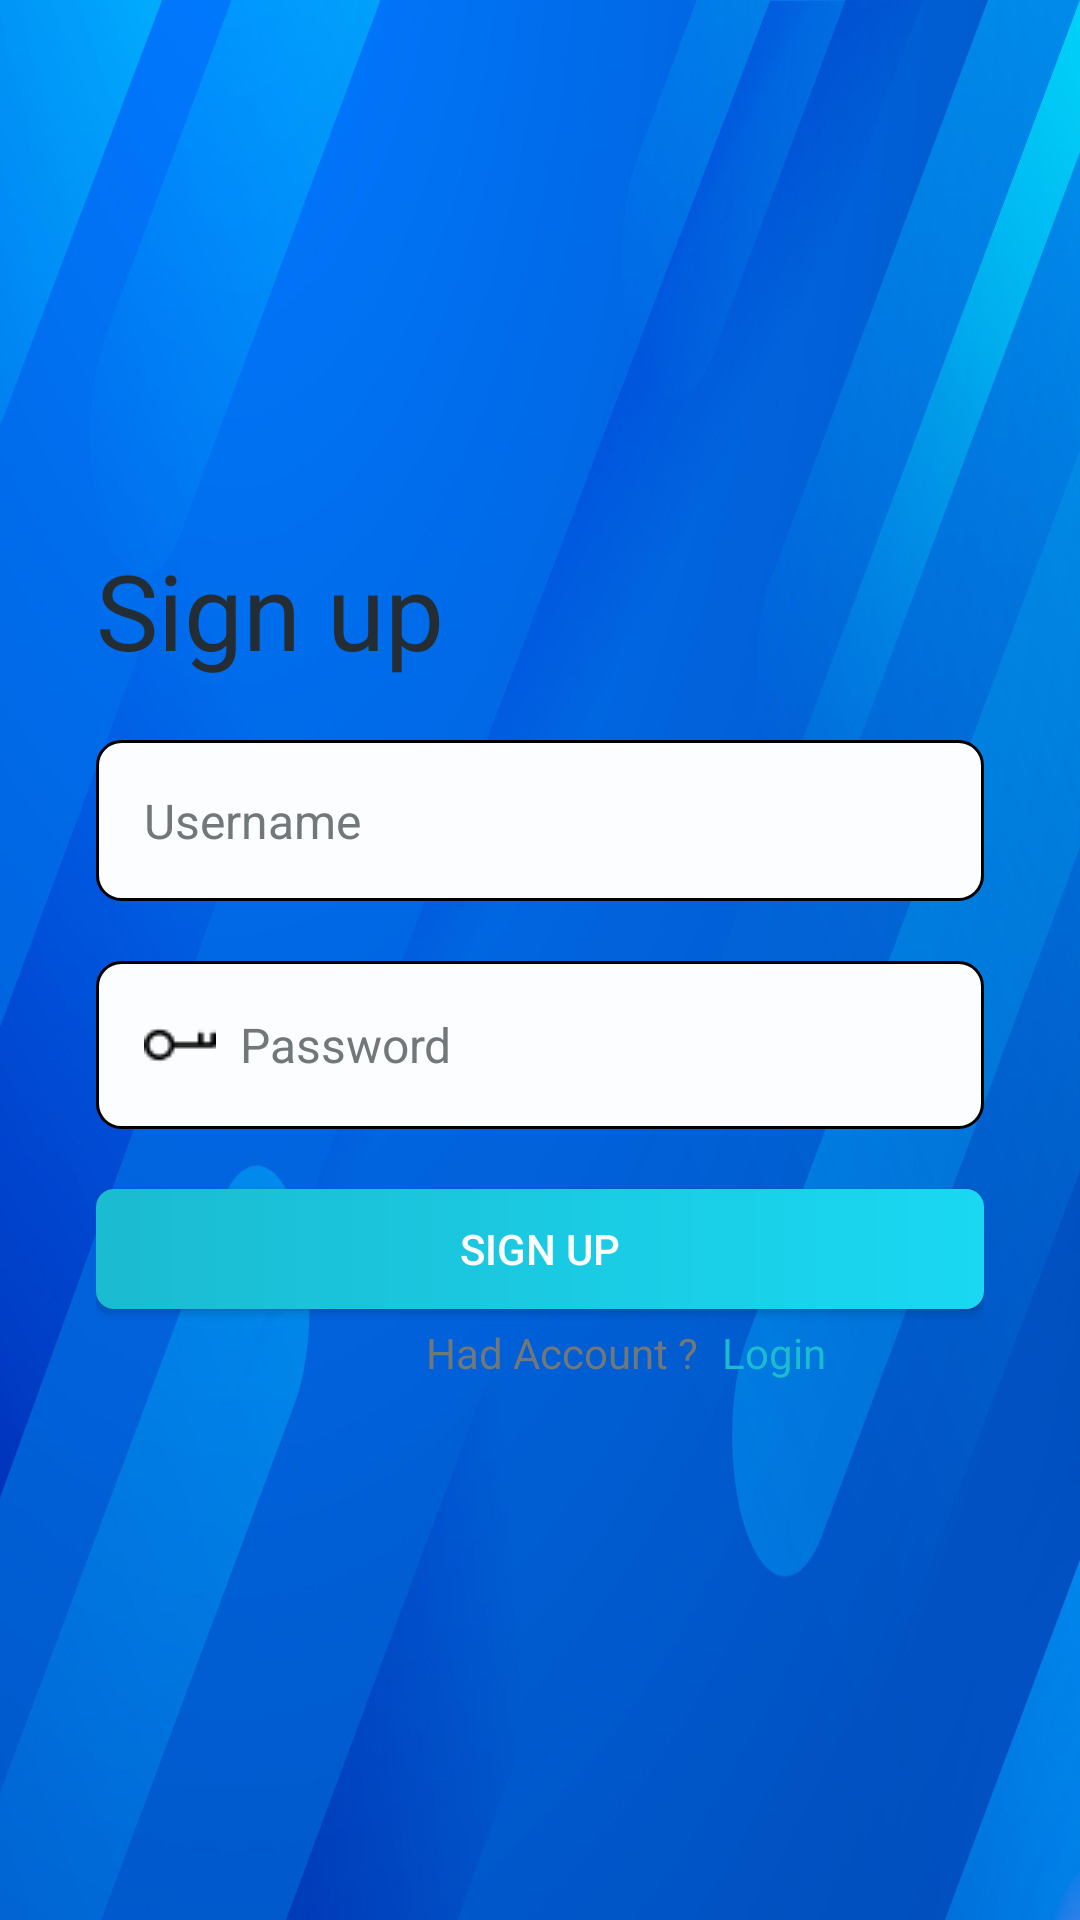

Reconstruct the res/layout file that produces this screen, plus the resources it refers to.
<!-- AndroidManifest.xml: activity theme AppTheme -->
<!-- res/layout/activity_sign_up.xml -->
<?xml version="1.0" encoding="utf-8"?>
<androidx.constraintlayout.widget.ConstraintLayout xmlns:android="http://schemas.android.com/apk/res/android"
    xmlns:app="http://schemas.android.com/apk/res-auto"
    xmlns:tools="http://schemas.android.com/tools"
    android:layout_width="match_parent"
    android:layout_height="match_parent"
    android:background="@drawable/background"
    tools:context=".SignUpActivity">

    <RelativeLayout
        android:padding="@dimen/dp16"
        android:id="@+id/layoutSub"
        android:background="@drawable/custom_layout"
        app:layout_constraintLeft_toLeftOf="parent"
        app:layout_constraintTop_toTopOf="parent"
        app:layout_constraintRight_toRightOf="parent"
        app:layout_constraintBottom_toBottomOf="parent"
        android:layout_margin="@dimen/dp16"
        android:layout_width="match_parent"
        android:layout_height="wrap_content"
        >

        <TextView
            android:id="@+id/textViewSignUpTitle"
            android:layout_width="wrap_content"
            android:layout_height="wrap_content"
            android:layout_alignParentTop="true"
            android:paddingBottom="@dimen/dp8"
            android:text="@string/sign_up"
            android:textColor="@color/neutral1"
            android:textSize="35sp" />

        <EditText
            android:id="@+id/ediUsername"
            android:layout_width="match_parent"
            android:layout_height="wrap_content"
            android:layout_below="@id/textViewSignUpTitle"
            android:layout_marginTop="12dp"
            android:autofillHints="username"
            android:background="@drawable/custom_edi"
            android:drawableStart="@drawable/user"
            android:drawablePadding="@dimen/dp8"
            android:hint="@string/username"
            android:inputType="text"
            android:textColor="@color/neutral1"
            android:padding="@dimen/dp16"
            android:textColorHint="@color/neutral3"
            android:textSize="@dimen/sp16" />

        <EditText
            android:id="@+id/ediPassword"
            android:layout_width="match_parent"
            android:layout_height="wrap_content"
            android:layout_below="@id/ediUsername"
            android:layout_marginTop="@dimen/dp20"
            android:autofillHints="password"
            android:textColor="@color/neutral1"
            android:background="@drawable/custom_edi"
            android:drawableStart="@drawable/key"
            android:drawablePadding="@dimen/dp8"
            android:hint="@string/password"
            android:inputType="textPassword"
            android:letterSpacing="0.0"
            android:padding="@dimen/dp16"
            android:textColorHint="@color/neutral3"
            android:textSize="@dimen/sp16" />

        <androidx.appcompat.widget.AppCompatButton
            android:id="@+id/butSignUp"
            android:layout_width="match_parent"
            android:layout_height="40dp"
            android:layout_below="@id/ediPassword"
            android:layout_marginTop="@dimen/dp20"
            android:background="@drawable/custom_button"
            android:gravity="center"
            android:text="@string/sign_up"
            android:textAllCaps="true"
            android:textColor="@color/neutral6"
            android:textSize="@dimen/sp14"
            tools:ignore="TouchTargetSizeCheck" />

        <TextView
            android:id="@+id/textViewNewUser"
            android:layout_width="wrap_content"
            android:layout_height="wrap_content"
            android:layout_below="@id/butSignUp"
            android:layout_marginStart="@dimen/dp110"
            android:layout_marginTop="@dimen/dp5"
            android:text="@string/had_account"
            android:textColor="@color/neutral3"
            android:textSize="@dimen/sp14" />

        <TextView
            android:id="@+id/textViewLogin"
            android:layout_width="wrap_content"
            android:layout_height="wrap_content"
            android:layout_below="@id/butSignUp"
            android:layout_centerHorizontal="true"
            android:layout_marginTop="@dimen/dp5"
            android:layout_toEndOf="@id/textViewNewUser"
            android:paddingStart="@dimen/dp8"
            android:text="@string/login"
            android:textColor="@color/primary"
            android:textSize="@dimen/sp14" />

    </RelativeLayout>
</androidx.constraintlayout.widget.ConstraintLayout>
<!-- resources referenced by this layout -->
<resources>
  <color name="neutral1">#242D33</color>
  <color name="neutral3">#72777A</color>
  <color name="neutral6">#FBFDFE</color>
  <color name="primary">#1BBBD1</color>
  <dimen name="dp110">110dp</dimen>
  <dimen name="dp16">16dp</dimen>
  <dimen name="dp20">20dp</dimen>
  <dimen name="dp5">5dp</dimen>
  <dimen name="dp8">8dp</dimen>
  <dimen name="sp14">14sp</dimen>
  <dimen name="sp16">16sp</dimen>
  <!-- drawable background: png bitmap (drawable, 429507 bytes) -->
  <!-- drawable custom_button (drawable) -->
  <?xml version="1.0" encoding="utf-8"?>
  <shape xmlns:android="http://schemas.android.com/apk/res/android">
      <gradient
          android:startColor="#1BBBD1"
          android:endColor="#1AD8F2"
          android:type="linear"
          />
      <corners android:radius="6dp"/>
  </shape>
  <!-- drawable custom_edi (drawable) -->
  <?xml version="1.0" encoding="utf-8"?>
  <shape xmlns:android="http://schemas.android.com/apk/res/android">
      <corners android:radius="8dp"/>
      <stroke android:color="#000000"
          android:width="1dp"/>
      <solid android:color="@color/neutral6"/>
  </shape>
  <!-- drawable key: png bitmap (drawable, 404 bytes) -->
  <string name="had_account">Had Account ? </string>
  <string name="login">Login</string>
  <string name="password">Password</string>
  <string name="sign_up">Sign up</string>
  <string name="username">Username</string>
  <style name="AppTheme" parent="Theme.MaterialComponents.DayNight.DarkActionBar">
          
          <item name="colorPrimary">@color/purple_500</item>
          <item name="colorPrimaryVariant">@color/purple_700</item>
          <item name="colorOnPrimary">@color/white</item>
          
          <item name="colorSecondary">@color/teal_200</item>
          <item name="colorSecondaryVariant">@color/teal_700</item>
          <item name="colorOnSecondary">@color/black</item>
          
          <item name="android:statusBarColor" tools:targetApi="l">?attr/colorPrimaryVariant</item>
          
          <item name="android:dropDownListViewStyle">@style/MySpinnerStyle</item>
      </style>
  <color name="purple_500">#FF6200EE</color>
  <color name="purple_700">#FF3700B3</color>
  <color name="white">#FFFFFFFF</color>
  <color name="teal_200">#FF03DAC5</color>
  <color name="teal_700">#FF018786</color>
  <color name="black">#FF000000</color>
  <style name="MySpinnerStyle" parent="android:style/Widget.ListView.DropDown">
          <item name="android:divider">#FFEEEEEE</item>
          <item name="android:dividerHeight">1dp</item>
      </style>
</resources>
